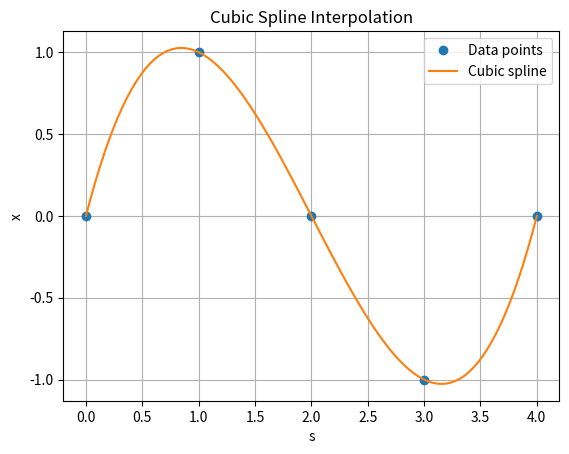

This chart was generated by the following Python code:
import numpy as np
from scipy.interpolate import CubicSpline
import matplotlib.pyplot as plt

# Example data points
s = np.array([0, 1, 2, 3, 4])
x = np.array([0, 1, 0, -1, 0])

# Create a cubic spline interpolation
cs_x = CubicSpline(s, x)

# Generate values for plotting the spline
s_vals = np.linspace(0, 4, 100)
x_vals = cs_x(s_vals)

# Plot the original data points and the spline
plt.plot(s, x, 'o', label='Data points')
plt.plot(s_vals, x_vals, label='Cubic spline')
plt.xlabel('s')
plt.ylabel('x')
plt.legend()
plt.title('Cubic Spline Interpolation')
plt.grid(True)
plt.show()